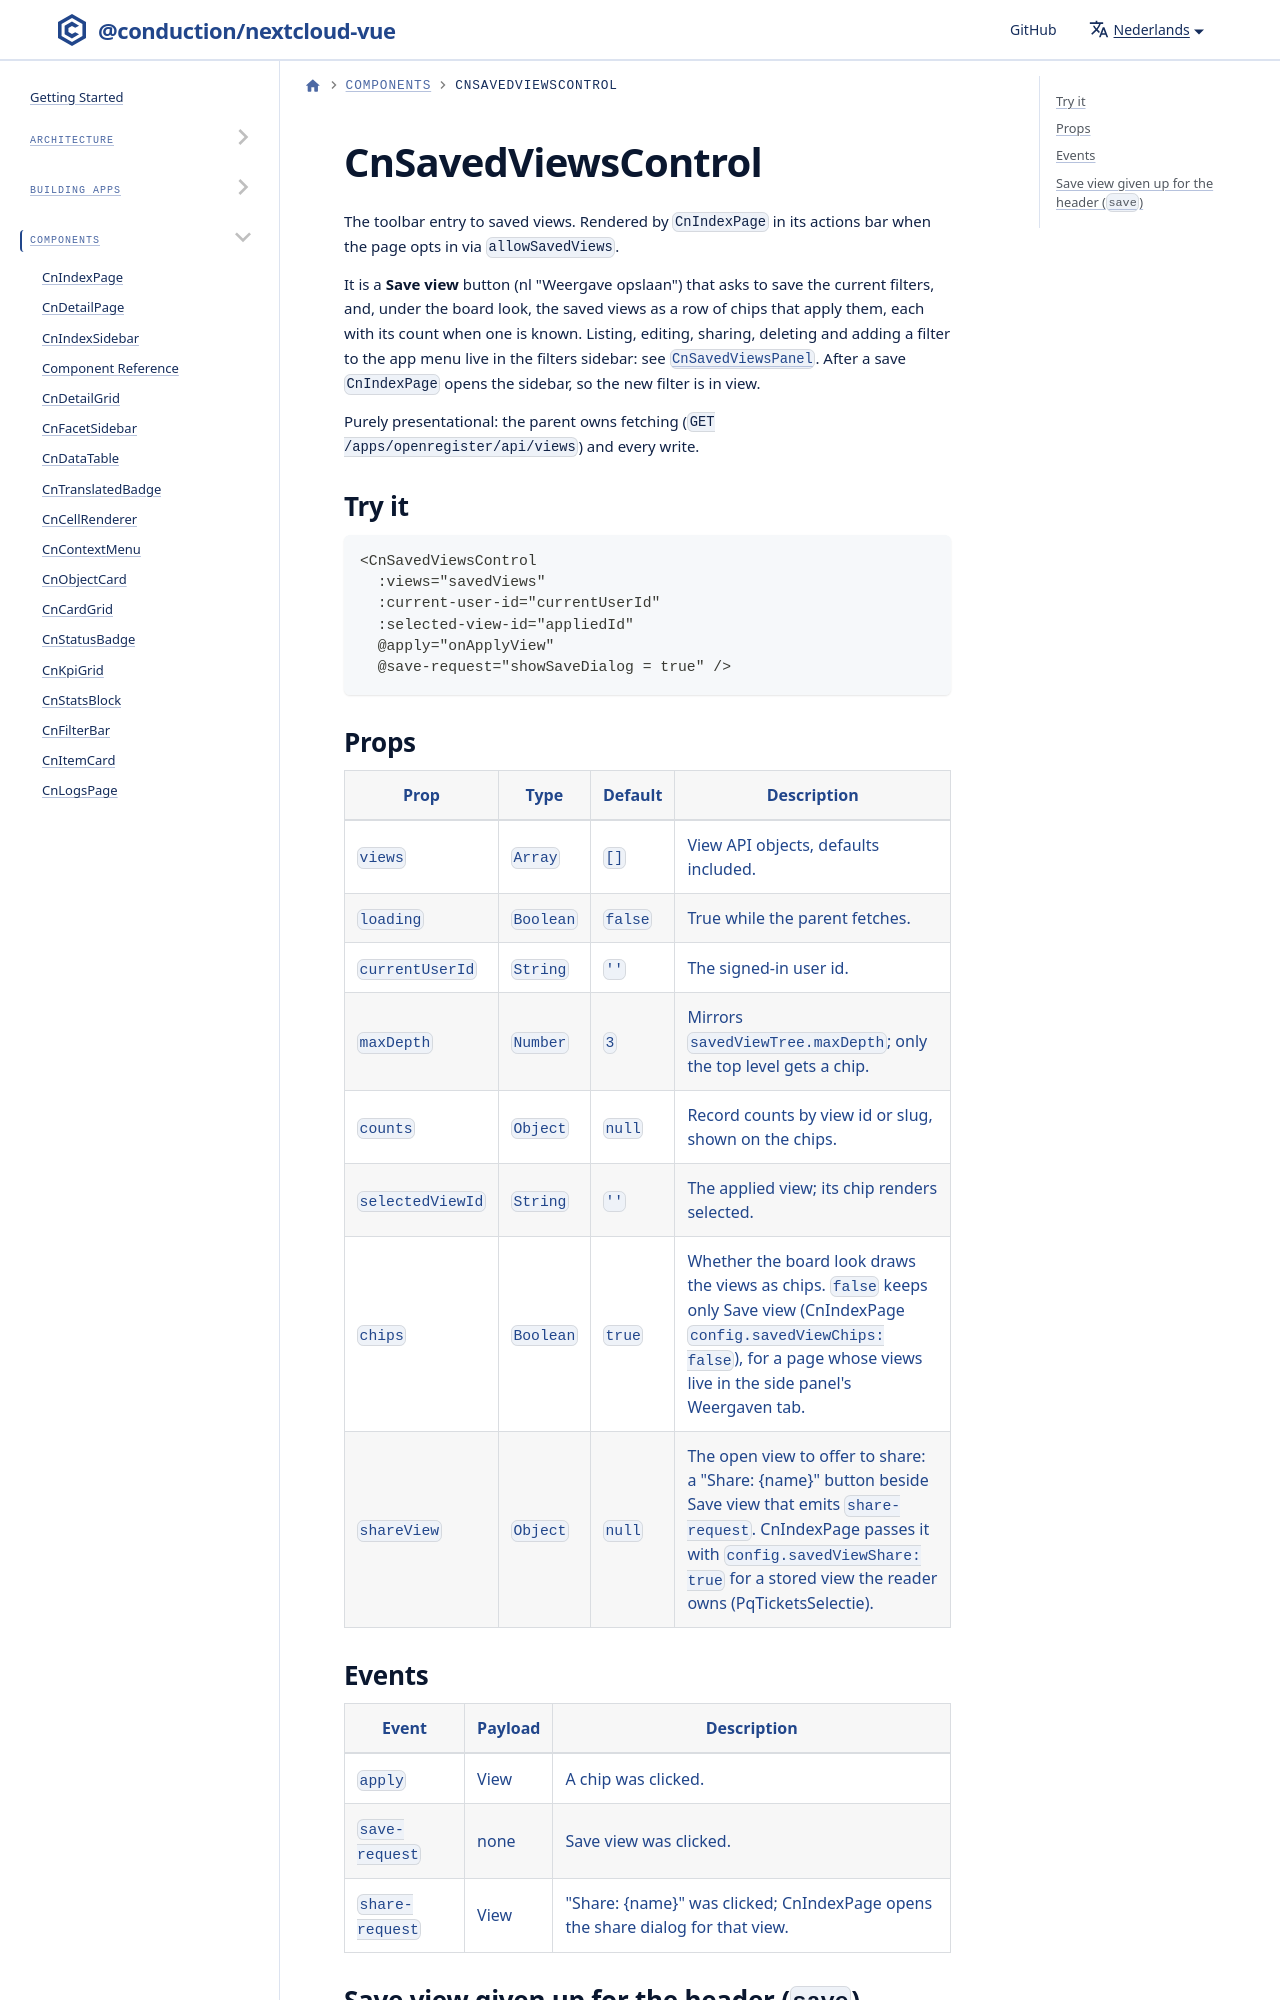

repository: ConductionNL/nextcloud-vue · page: nl/docs/components/cn-saved-views-control/index.html · generator: docusaurus

---
title: CnSavedViewsControl
---

# CnSavedViewsControl

The toolbar entry to saved views. Rendered by `CnIndexPage` in its actions bar when the page opts in via `allowSavedViews`.

It is a **Save view** button (nl "Weergave opslaan") that asks to save the current filters, and, under the board look, the saved views as a row of chips that apply them, each with its count when one is known. Listing, editing, sharing, deleting and adding a fi
